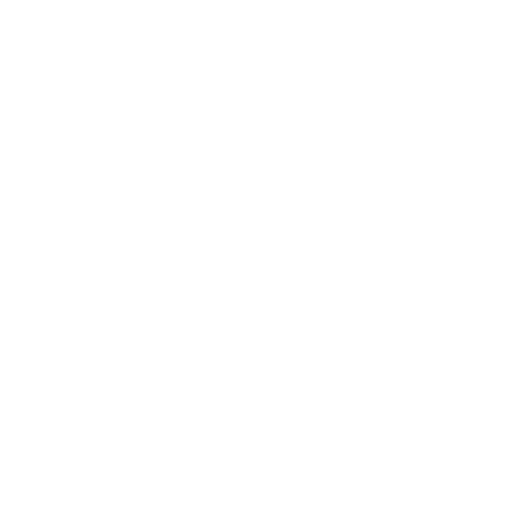
t = 0.00 s
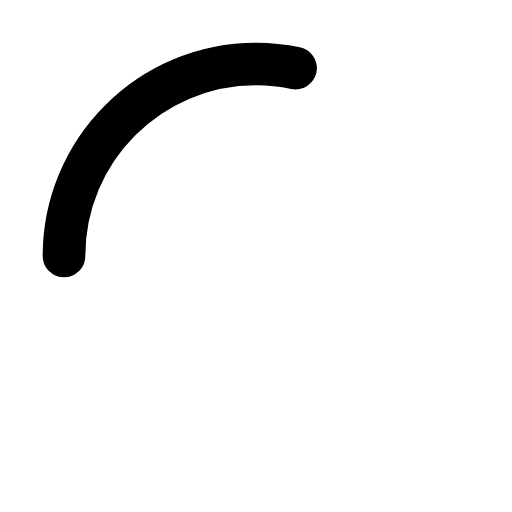
t = 0.15 s
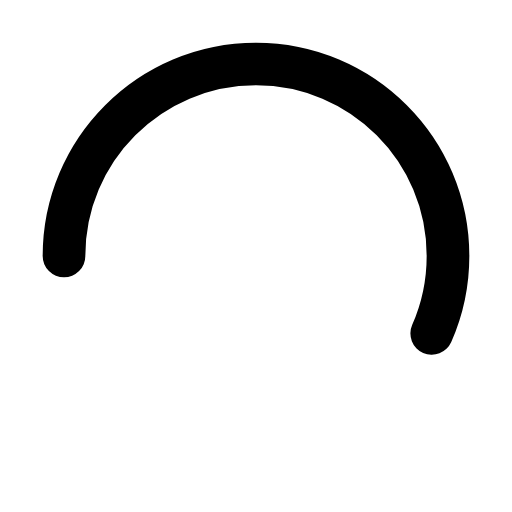
t = 0.30 s
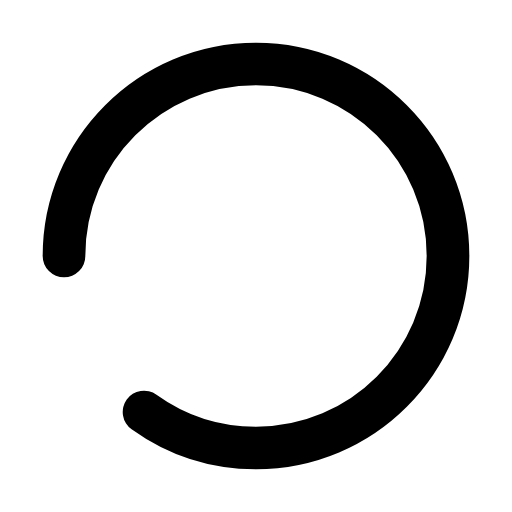
t = 0.45 s
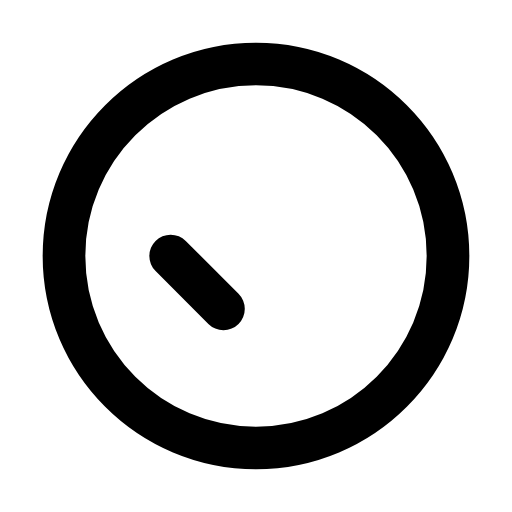
t = 0.65 s
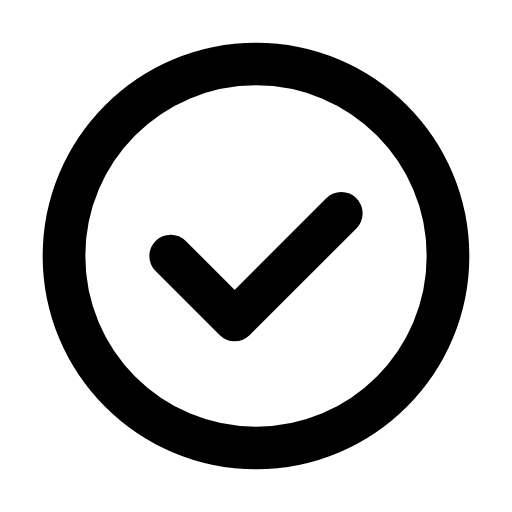
t = 0.80 s

The animated SVG that drew these frames (rendered in a browser with its animation timeline set to each time). Animation: 2 SMIL elements (animate=2); one cycle of 0.80 s.

<svg xmlns="http://www.w3.org/2000/svg" width="32" height="32" viewBox="0 0 24 24"><!-- Icon from Material Line Icons by Vjacheslav Trushkin - https://github.com/cyberalien/line-md/blob/master/license.txt --><g fill="none" stroke="currentColor" stroke-linecap="round" stroke-linejoin="round" stroke-width="2"><path stroke-dasharray="64" stroke-dashoffset="64" d="M3 12c0 -4.97 4.03 -9 9 -9c4.97 0 9 4.03 9 9c0 4.97 -4.03 9 -9 9c-4.97 0 -9 -4.03 -9 -9Z"><animate fill="freeze" attributeName="stroke-dashoffset" dur="0.6s" values="64;0"/></path><path stroke-dasharray="14" stroke-dashoffset="14" d="M8 12l3 3l5 -5"><animate fill="freeze" attributeName="stroke-dashoffset" begin="0.6s" dur="0.2s" values="14;0"/></path></g></svg>
